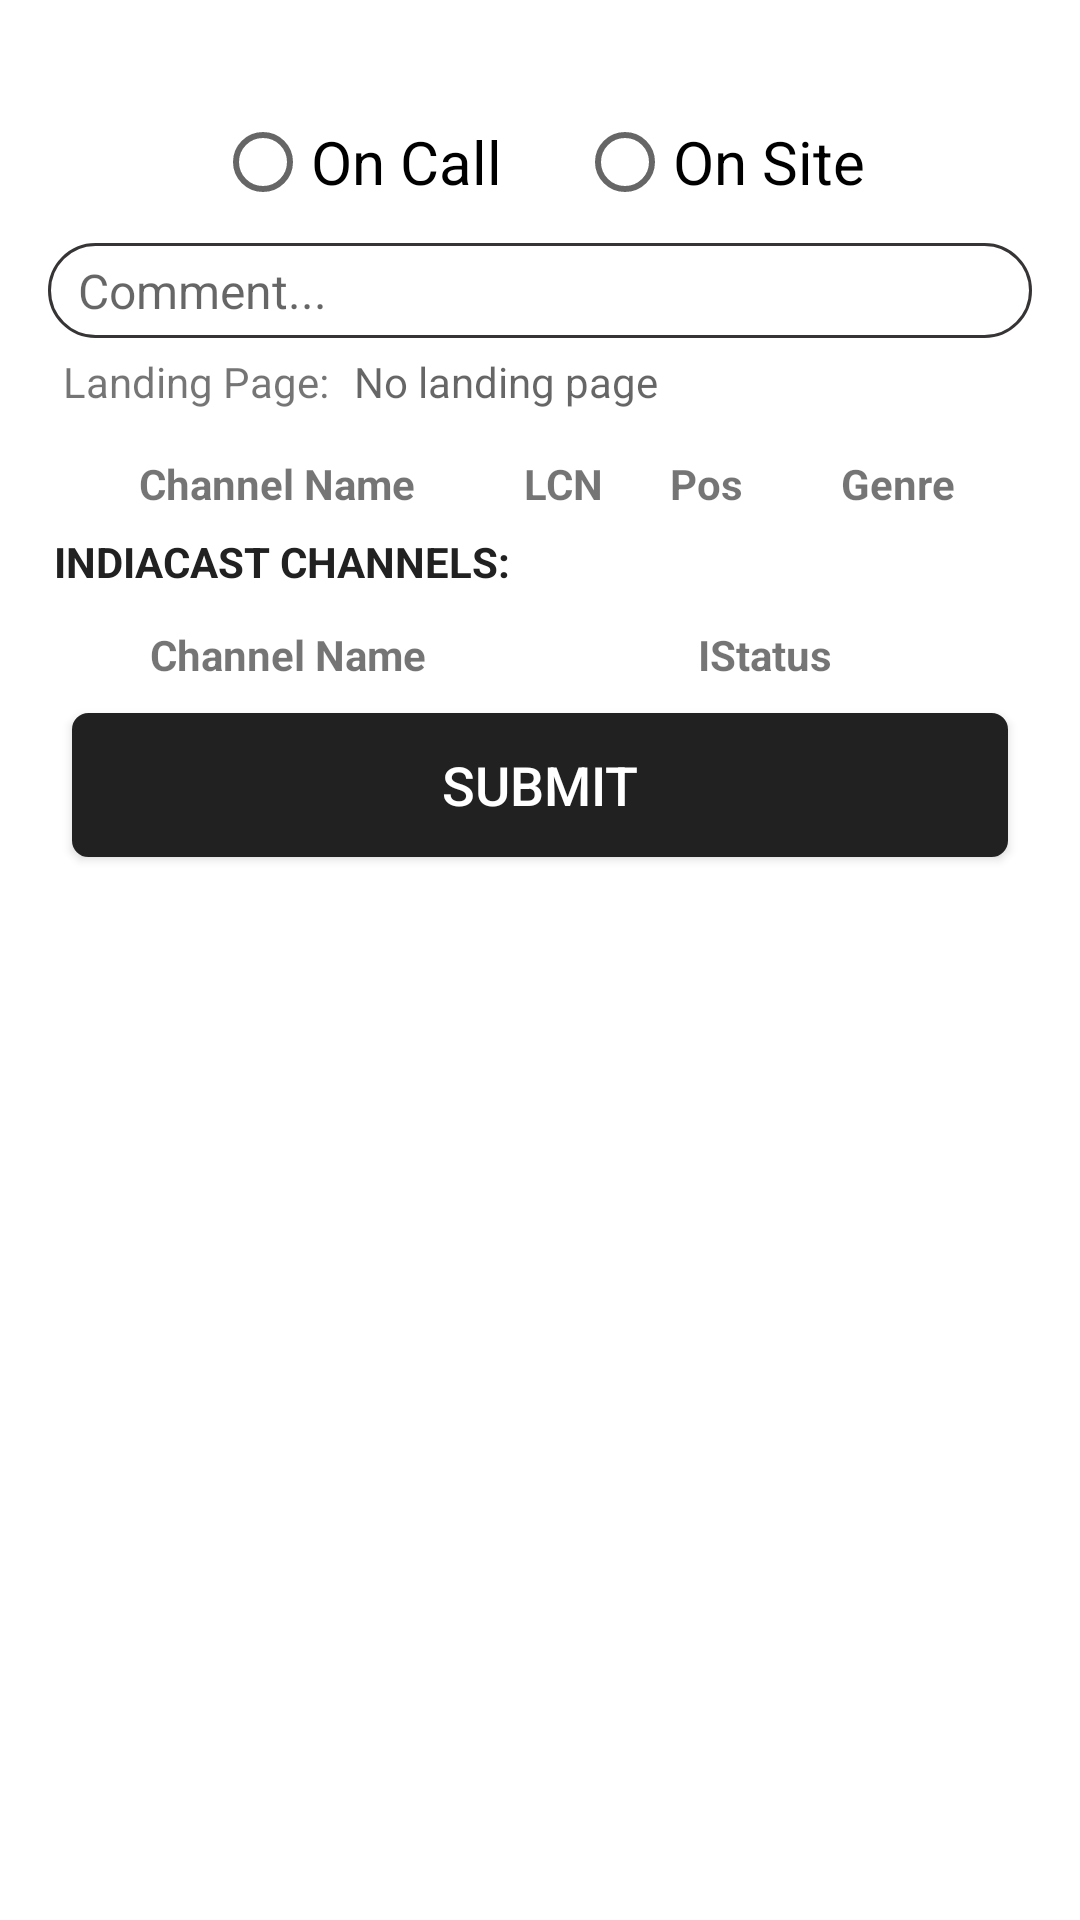

This screen was rendered from an Android layout file. Write that file and the resources it references.
<!-- AndroidManifest.xml: application theme AppTheme -->
<!-- res/layout/network_sumbit.xml -->
<?xml version="1.0" encoding="utf-8"?>
<RelativeLayout xmlns:android="http://schemas.android.com/apk/res/android"
    xmlns:app="http://schemas.android.com/apk/res-auto"
    xmlns:tools="http://schemas.android.com/tools"
    android:layout_width="match_parent"
    android:layout_height="match_parent"
    android:paddingLeft="16dp"
    android:paddingRight="16dp"
    android:paddingBottom="16dp">

    <ImageView
        android:id="@+id/btn_cancel"
        android:layout_width="30dp"
        android:layout_height="30dp"
        android:layout_alignParentEnd="true"
        app:srcCompat="@drawable/ic_close_black_24dp" />

    <RadioGroup
        android:id="@+id/radio_group"
        android:layout_width="wrap_content"
        android:layout_height="wrap_content"
        android:layout_below="@+id/btn_cancel"
        android:layout_centerHorizontal="true"
        android:layout_marginTop="0dp"
        android:orientation="horizontal">

        <RadioButton
            android:layout_width="wrap_content"
            android:layout_height="wrap_content"
            android:text="On Call"
            android:textSize="20sp" />

        <RadioButton
            android:layout_width="wrap_content"
            android:layout_height="wrap_content"
            android:layout_marginLeft="25dp"
            android:text="On Site"
            android:textSize="20sp" />
    </RadioGroup>

    <EditText
        android:id="@+id/txt_comment"
        android:layout_width="match_parent"
        android:layout_height="wrap_content"
        android:layout_below="@+id/radio_group"
        android:layout_marginTop="3dp"
        android:background="@drawable/circlebackgroundpink"
        android:gravity="top"
        android:hint="Comment..."
        android:maxLines="7"
        android:paddingLeft="10dp"
        android:paddingTop="5dp"
        android:paddingBottom="5dp"
        android:textColor="@color/black"
        android:textSize="16sp" />

    <LinearLayout
        android:id="@+id/landing_page_ll"
        android:layout_width="match_parent"
        android:layout_height="wrap_content"
        android:layout_below="@+id/txt_comment"
        android:layout_marginTop="5dp"
        android:background="@drawable/table_border"
        android:orientation="horizontal">

        <TextView
            android:layout_width="wrap_content"
            android:layout_height="match_parent"
            android:gravity="center_vertical"
            android:paddingLeft="5dp"
            android:text="Landing Page: "
            android:textSize="14sp" />

        <TextView
            android:id="@+id/channelname_tv"
            android:layout_width="wrap_content"
            android:layout_height="match_parent"
            android:layout_marginLeft="5dp"
            android:gravity="center_vertical"
            android:hint="No landing page"
            android:textSize="14sp" />

        <TextView
            android:id="@+id/lcn_tv"
            android:layout_width="wrap_content"
            android:layout_height="match_parent"
            android:layout_marginLeft="5dp"
            android:gravity="center_vertical"
            android:textSize="14sp" />
    </LinearLayout>

    <ScrollView
        android:id="@+id/scroll"
        android:layout_width="match_parent"
        android:layout_height="wrap_content"
        android:layout_below="@+id/landing_page_ll"
        android:layout_marginTop="5dp">

        <LinearLayout
            android:layout_width="match_parent"
            android:layout_height="wrap_content"
            android:orientation="vertical">

            <ScrollView
                android:id="@+id/scrollTable1"
                android:layout_width="match_parent"
                android:layout_height="wrap_content"
                android:layout_marginTop="5dp">

                <TableLayout xmlns:android="http://schemas.android.com/apk/res/android"
                    android:id="@+id/tableLayout"
                    android:layout_width="match_parent"
                    android:layout_height="300dp"
                    android:background="@drawable/table_border"
                    android:orientation="vertical"
                    android:padding="5dp"
                    android:scrollbars="vertical">

                    <TableRow>

                        <TextView
                            android:layout_width="0dp"
                            android:layout_height="wrap_content"
                            android:layout_weight="0.45"
                            android:background="@drawable/table_border"
                            android:gravity="center"
                            android:text="Channel Name"
                            android:textStyle="bold" />

                        <TextView
                            android:layout_width="0dp"
                            android:layout_height="wrap_content"
                            android:layout_weight="0.15"
                            android:background="@drawable/table_border"
                            android:gravity="center"
                            android:text="LCN"
                            android:textStyle="bold"></TextView>

                        <TextView
                            android:layout_width="0dp"
                            android:layout_height="wrap_content"
                            android:layout_weight="0.15"
                            android:background="@drawable/table_border"
                            android:gravity="center"
                            android:text="Pos"
                            android:textStyle="bold"></TextView>

                        <TextView
                            android:layout_width="0dp"
                            android:layout_height="wrap_content"
                            android:layout_weight="0.25"
                            android:background="@drawable/table_border"
                            android:gravity="center"
                            android:text="Genre"
                            android:textStyle="bold"></TextView>
                    </TableRow>
                </TableLayout>
            </ScrollView>

            <TextView
                android:layout_width="match_parent"
                android:layout_height="wrap_content"
                android:layout_margin="2dp"
                android:text="INDIACAST CHANNELS:"
                android:textColor="@color/black"
                android:textStyle="bold" />

            <ScrollView
                android:id="@+id/scrollTable2"
                android:layout_width="match_parent"
                android:layout_height="wrap_content"
                android:layout_marginTop="5dp">

                <TableLayout xmlns:android="http://schemas.android.com/apk/res/android"
                    android:id="@+id/IndiaCastChannelsTableLayout"
                    android:layout_width="match_parent"
                    android:layout_height="wrap_content"
                    android:background="@drawable/table_border"
                    android:orientation="vertical"
                    android:padding="5dp"
                    android:scrollbars="vertical">

                    <TableRow>

                        <TextView
                            android:layout_width="0dp"
                            android:layout_height="wrap_content"
                            android:layout_weight="0.45"
                            android:background="@drawable/table_border"
                            android:gravity="center"
                            android:text="Channel Name"
                            android:textStyle="bold" />

                        <TextView
                            android:layout_width="0dp"
                            android:layout_height="wrap_content"
                            android:layout_weight="0.50"
                            android:background="@drawable/table_border"
                            android:gravity="center"
                            android:text="IStatus"
                            android:textStyle="bold"></TextView>

                    </TableRow>
                </TableLayout>
            </ScrollView>

            <Button
                android:id="@+id/btn_submit"
                android:layout_width="match_parent"
                android:layout_height="wrap_content"
                android:layout_marginStart="8dp"
                android:layout_marginEnd="8dp"
                android:layout_marginBottom="5dp"
                android:background="@drawable/btn_bg"
                android:paddingLeft="10dp"
                android:paddingRight="10dp"
                android:text="Submit"
                android:textColor="@color/white"
                android:textSize="18dp"

                android:layout_marginTop="5dp"/>
        </LinearLayout>
    </ScrollView>
</RelativeLayout>
<!-- resources referenced by this layout -->
<resources>
  <color name="black">#212121</color>
  <color name="white">#ffffff</color>
  <!-- drawable btn_bg (drawable) -->
  <shape xmlns:android="http://schemas.android.com/apk/res/android"
      android:shape="rectangle">
      <corners android:topRightRadius="5dp"
          android:topLeftRadius="5dp"
          android:bottomLeftRadius="5dp"
          android:bottomRightRadius="5dp"/>
      <stroke android:color="@color/black"
          android:width="1dp"/>
      <solid android:color="@color/black"/>
  
  </shape>
  <!-- drawable circlebackgroundpink (drawable) -->
  <?xml version="1.0" encoding="utf-8"?>
  <shape xmlns:android="http://schemas.android.com/apk/res/android"
      android:shape="rectangle">
      <stroke
          android:width="1dp"
          android:color="@color/indiacastbottomcolor" />
      <corners
          android:bottomLeftRadius="100dp"
          android:bottomRightRadius="100dp"
          android:topLeftRadius="100dp"
          android:topRightRadius="100dp" />
  </shape>
  <style name="AppTheme" parent="Theme.MaterialComponents.Light.NoActionBar">
          <item name="colorPrimary">@color/colorPrimary</item>
          <item name="colorPrimaryDark">@color/colorPrimaryDark</item>
          <item name="android:actionOverflowButtonStyle">@style/MyActionButtonOverflow</item>
          <item name="colorAccent">@color/colorAccent</item>
      </style>
  <color name="indiacastbottomcolor">#373435</color>
  <color name="colorPrimary">#ee3539</color>
  <color name="colorPrimaryDark">#8B0000</color>
  <style name="MyActionButtonOverflow" parent="android:style/Widget.Holo.Light.ActionButton.Overflow">
          <item name="android:src">@drawable/ic_filter_list</item>
          <item name="android:background">?android:attr/actionBarItemBackground</item>
          <item name="android:contentDescription">"Lala"</item>
      </style>
  <color name="colorAccent">#ed3539</color>
</resources>
